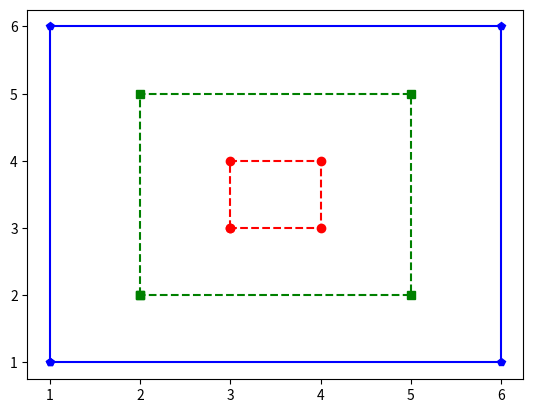

Here is the Python script that generated this plot:
import matplotlib.pyplot as plt

# x = [1, 2, 3, 4, 5]
# y = [1, 4, 9, 16, 25]
# plt.plot(x,y)
# plt.show()

def small():
    x = [3, 3, 4, 4, 3]
    y = [3, 4, 4, 3, 3]
    plt.plot(x,y,'ro--')

def medium():
    x = [2, 2, 5, 5, 2]
    y = [2, 5, 5, 2, 2]
    plt.plot(x,y,'gs--')

def large():
    x = [1, 1, 6, 6, 1]
    y = [1, 6, 6, 1, 1]
    plt.plot(x,y,'b-p')

small()
medium()
large()

plt.show()